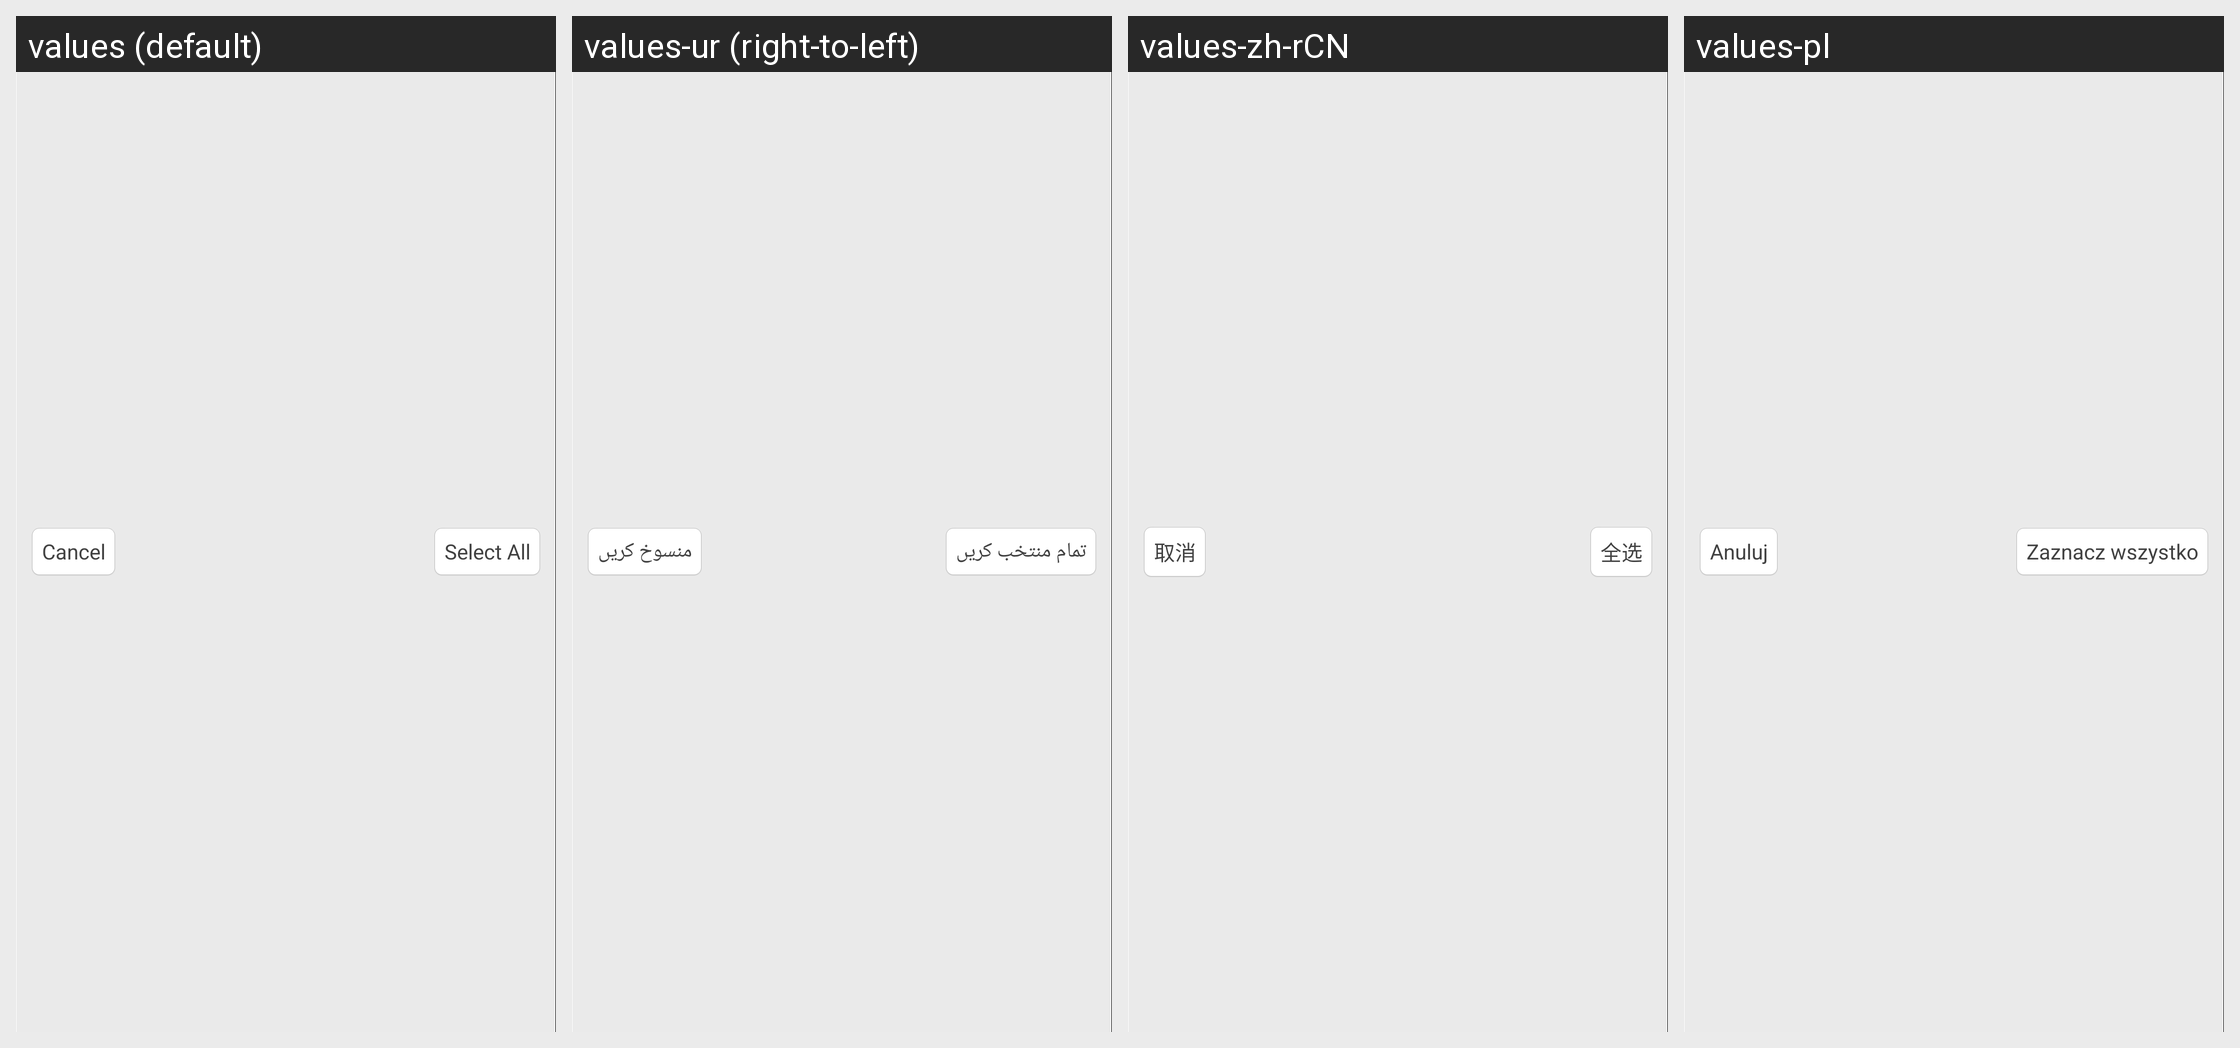

Strings drawn on this Android screen and how each of the app's shown locales translates them:
Android screen res/layout/action_bar_title_custom_view.xml rendered under 4 locales, left to right: values (default), values-ur (right-to-left), values-zh-rCN, values-pl. Device: Nexus 5 (rendered at 1080×1920; each locale shown at half size, 540×960, under a caption strip naming it); theme FileManagerBase.
Other locales in the repository, not shown: values-ar, values-de, values-en-rUS, values-es, values-fr, values-it, values-ja, values-nl, values-pt, values-ru, values-th, values-tr, values-vi, values-zh-rTW.
Strings drawn on this screen, with the default value and each locale's value (text and hints the layout hard-codes, and strings that could not be matched under every locale, appear in the picture but are not listed):

cancel
  values: Cancel
  values-ur: منسوخ کریں
  values-zh-rCN: 取消
  values-pl: Anuluj

operation_selectall
  values: Select All
  values-ur: تمام منتخب کریں
  values-zh-rCN: 全选
  values-pl: Zaznacz wszystko
